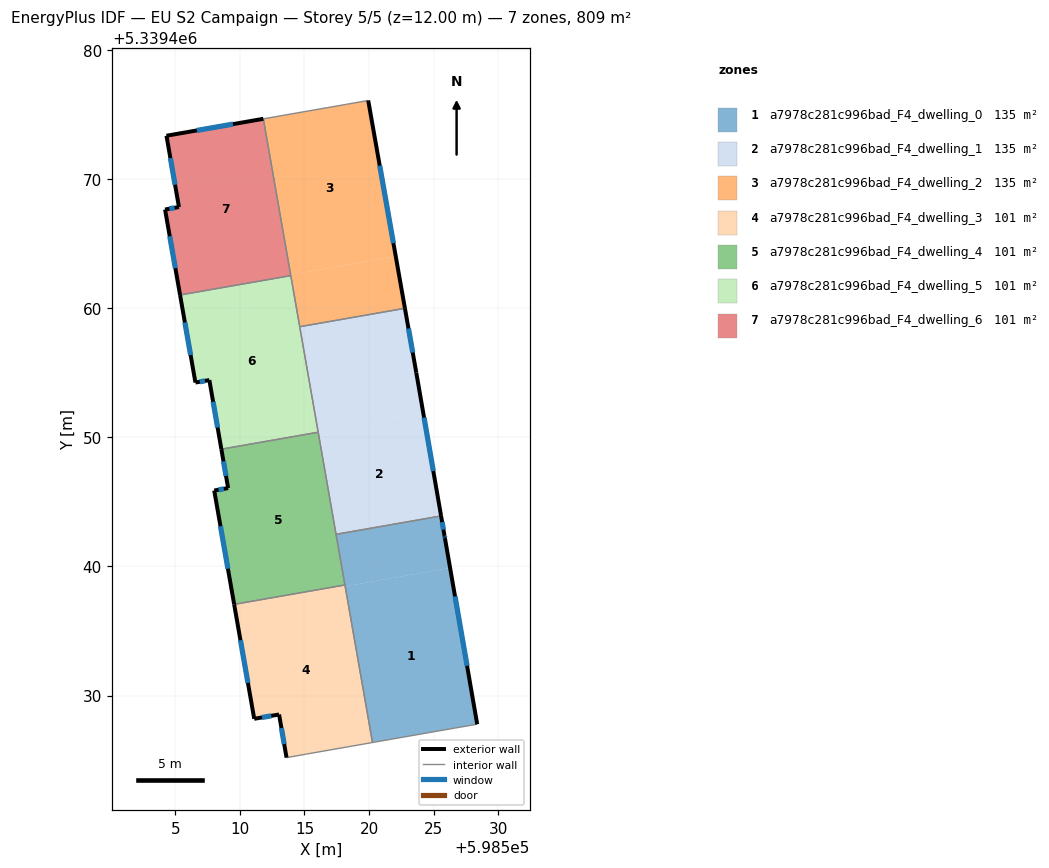
=== STOREY PLAN SPEC (per zone: floor XY polygon, exterior-wall plan segments, windows/doors) ===
zone 1: a7978c281c996bad_F4_dwelling_0  (134.9 m²)
  floor: (598526.27, 5339439.89) (598528.37, 5339427.79) (598526.70, 5339427.50) (598520.27, 5339426.37) (598518.15, 5339438.47)
  floor: (598525.58, 5339443.91) (598525.84, 5339442.37) (598525.87, 5339442.20) (598526.27, 5339439.89) (598518.15, 5339438.47) (598517.44, 5339442.49)
  exterior wall: (598525.84, 5339442.37) – (598525.58, 5339443.92)  [1.6 m]
    window: (598525.76, 5339442.86) – (598525.66, 5339443.43)  [0.7 m²]
  exterior wall: (598525.87, 5339442.20) – (598525.84, 5339442.37)  [0.2 m]
    window: (598525.86, 5339442.26) – (598525.85, 5339442.32)  [0.1 m²]
  exterior wall: (598528.37, 5339427.79) – (598525.87, 5339442.20)  [14.6 m]
    window: (598527.59, 5339432.31) – (598526.66, 5339437.68)  [6.1 m²]
  interior walls: 5
zone 2: a7978c281c996bad_F4_dwelling_1  (134.9 m²)
  floor: (598524.18, 5339451.96) (598525.58, 5339443.91) (598517.44, 5339442.49) (598516.04, 5339450.53)
  floor: (598522.78, 5339459.99) (598523.66, 5339455.00) (598524.18, 5339451.96) (598516.04, 5339450.53) (598514.63, 5339458.56)
  exterior wall: (598523.66, 5339455.00) – (598522.78, 5339459.99)  [5.1 m]
    window: (598523.38, 5339456.57) – (598523.05, 5339458.43)  [2.1 m²]
  exterior wall: (598525.58, 5339443.92) – (598523.66, 5339455.00)  [11.3 m]
    window: (598524.97, 5339447.39) – (598524.26, 5339451.53)  [4.7 m²]
  interior walls: 4
zone 3: a7978c281c996bad_F4_dwelling_2  (134.9 m²)
  floor: (598519.93, 5339476.08) (598522.07, 5339464.01) (598513.93, 5339462.58) (598511.81, 5339474.66) (598518.24, 5339475.78)
  floor: (598522.07, 5339464.01) (598522.78, 5339459.99) (598514.63, 5339458.56) (598513.93, 5339462.58)
  exterior wall: (598522.78, 5339459.99) – (598519.93, 5339476.08)  [16.3 m]
    window: (598521.89, 5339465.03) – (598520.82, 5339471.04)  [6.8 m²]
  interior walls: 5
zone 4: a7978c281c996bad_F4_dwelling_3  (101.2 m²)
  floor: (598518.13, 5339438.57) (598520.27, 5339426.37) (598515.17, 5339425.48) (598513.61, 5339425.20) (598513.03, 5339428.54) (598511.11, 5339428.21) (598509.56, 5339437.07)
  exterior wall: (598513.03, 5339428.54) – (598513.61, 5339425.20)  [3.4 m]
    window: (598513.21, 5339427.49) – (598513.43, 5339426.25)  [1.4 m²]
  exterior wall: (598511.11, 5339428.21) – (598513.03, 5339428.54)  [2.0 m]
    window: (598511.71, 5339428.31) – (598512.43, 5339428.44)  [0.8 m²]
  exterior wall: (598509.56, 5339437.07) – (598511.11, 5339428.21)  [9.0 m]
    window: (598510.04, 5339434.29) – (598510.62, 5339430.98)  [3.8 m²]
  interior walls: 4
zone 5: a7978c281c996bad_F4_dwelling_4  (101.2 m²)
  floor: (598516.06, 5339450.39) (598518.13, 5339438.57) (598509.56, 5339437.07) (598508.01, 5339445.88) (598509.09, 5339446.07) (598508.56, 5339449.08)
  exterior wall: (598508.01, 5339445.88) – (598509.56, 5339437.07)  [8.9 m]
    window: (598508.50, 5339443.12) – (598509.07, 5339439.83)  [3.7 m²]
  exterior wall: (598509.09, 5339446.07) – (598508.01, 5339445.88)  [1.1 m]
    window: (598508.75, 5339446.01) – (598508.35, 5339445.94)  [0.5 m²]
  exterior wall: (598508.56, 5339449.08) – (598509.09, 5339446.07)  [3.1 m]
    window: (598508.73, 5339448.14) – (598508.92, 5339447.01)  [1.3 m²]
  interior walls: 4
zone 6: a7978c281c996bad_F4_dwelling_5  (101.2 m²)
  floor: (598513.94, 5339462.52) (598516.06, 5339450.39) (598508.56, 5339449.08) (598507.63, 5339454.43) (598506.56, 5339454.24) (598505.37, 5339461.02)
  exterior wall: (598507.63, 5339454.43) – (598508.56, 5339449.08)  [5.4 m]
    window: (598507.92, 5339452.76) – (598508.27, 5339450.76)  [2.3 m²]
  exterior wall: (598506.56, 5339454.24) – (598507.63, 5339454.43)  [1.1 m]
    window: (598506.89, 5339454.30) – (598507.30, 5339454.37)  [0.5 m²]
  exterior wall: (598505.37, 5339461.02) – (598506.56, 5339454.24)  [6.9 m]
    window: (598505.74, 5339458.90) – (598506.18, 5339456.37)  [2.9 m²]
  interior walls: 4
zone 7: a7978c281c996bad_F4_dwelling_6  (101.2 m²)
  floor: (598511.81, 5339474.66) (598513.94, 5339462.52) (598505.37, 5339461.02) (598504.20, 5339467.64) (598505.28, 5339467.83) (598504.31, 5339473.35)
  exterior wall: (598511.81, 5339474.66) – (598504.31, 5339473.35)  [7.6 m]
    window: (598509.46, 5339474.25) – (598506.67, 5339473.76)  [3.2 m²]
  exterior wall: (598504.20, 5339467.64) – (598505.37, 5339461.02)  [6.7 m]
    window: (598504.57, 5339465.57) – (598505.00, 5339463.10)  [2.8 m²]
  exterior wall: (598505.28, 5339467.83) – (598504.20, 5339467.64)  [1.1 m]
    window: (598504.94, 5339467.77) – (598504.54, 5339467.70)  [0.5 m²]
  exterior wall: (598504.31, 5339473.35) – (598505.28, 5339467.83)  [5.6 m]
    window: (598504.62, 5339471.62) – (598504.98, 5339469.56)  [2.3 m²]
  interior walls: 2

=== DERIVED (storey summary) ===
Building: EU S2 Campaign
Storey: 5 of 5  (floor level z = 12.00 m)
Storey gross floor area: 809.5 m²
Zones on this storey: 7
  - a7978c281c996bad_F4_dwelling_0: floor 134.9 m²; exterior wall 16.4 m (49.1 m²); 3 window(s) 6.8 m²; WWR 13.9%
  - a7978c281c996bad_F4_dwelling_1: floor 134.9 m²; exterior wall 16.3 m (49.0 m²); 2 window(s) 6.8 m²; WWR 13.9%
  - a7978c281c996bad_F4_dwelling_2: floor 134.9 m²; exterior wall 16.3 m (49.0 m²); 1 window(s) 6.8 m²; WWR 13.9%
  - a7978c281c996bad_F4_dwelling_3: floor 101.2 m²; exterior wall 14.3 m (43.0 m²); 3 window(s) 6.0 m²; WWR 13.9%
  - a7978c281c996bad_F4_dwelling_4: floor 101.2 m²; exterior wall 13.1 m (39.3 m²); 3 window(s) 5.5 m²; WWR 13.9%
  - a7978c281c996bad_F4_dwelling_5: floor 101.2 m²; exterior wall 13.4 m (40.2 m²); 3 window(s) 5.6 m²; WWR 13.9%
  - a7978c281c996bad_F4_dwelling_6: floor 101.2 m²; exterior wall 21.0 m (63.1 m²); 4 window(s) 8.8 m²; WWR 13.9%
Zone adjacency (shared interzone walls):
  - a7978c281c996bad_F4_dwelling_0 ↔ a7978c281c996bad_F4_dwelling_1
  - a7978c281c996bad_F4_dwelling_0 ↔ a7978c281c996bad_F4_dwelling_3
  - a7978c281c996bad_F4_dwelling_0 ↔ a7978c281c996bad_F4_dwelling_4
  - a7978c281c996bad_F4_dwelling_1 ↔ a7978c281c996bad_F4_dwelling_2
  - a7978c281c996bad_F4_dwelling_1 ↔ a7978c281c996bad_F4_dwelling_4
  - a7978c281c996bad_F4_dwelling_1 ↔ a7978c281c996bad_F4_dwelling_5
  - a7978c281c996bad_F4_dwelling_2 ↔ a7978c281c996bad_F4_dwelling_5
  - a7978c281c996bad_F4_dwelling_2 ↔ a7978c281c996bad_F4_dwelling_6
  - a7978c281c996bad_F4_dwelling_3 ↔ a7978c281c996bad_F4_dwelling_4
  - a7978c281c996bad_F4_dwelling_4 ↔ a7978c281c996bad_F4_dwelling_5
  - a7978c281c996bad_F4_dwelling_5 ↔ a7978c281c996bad_F4_dwelling_6